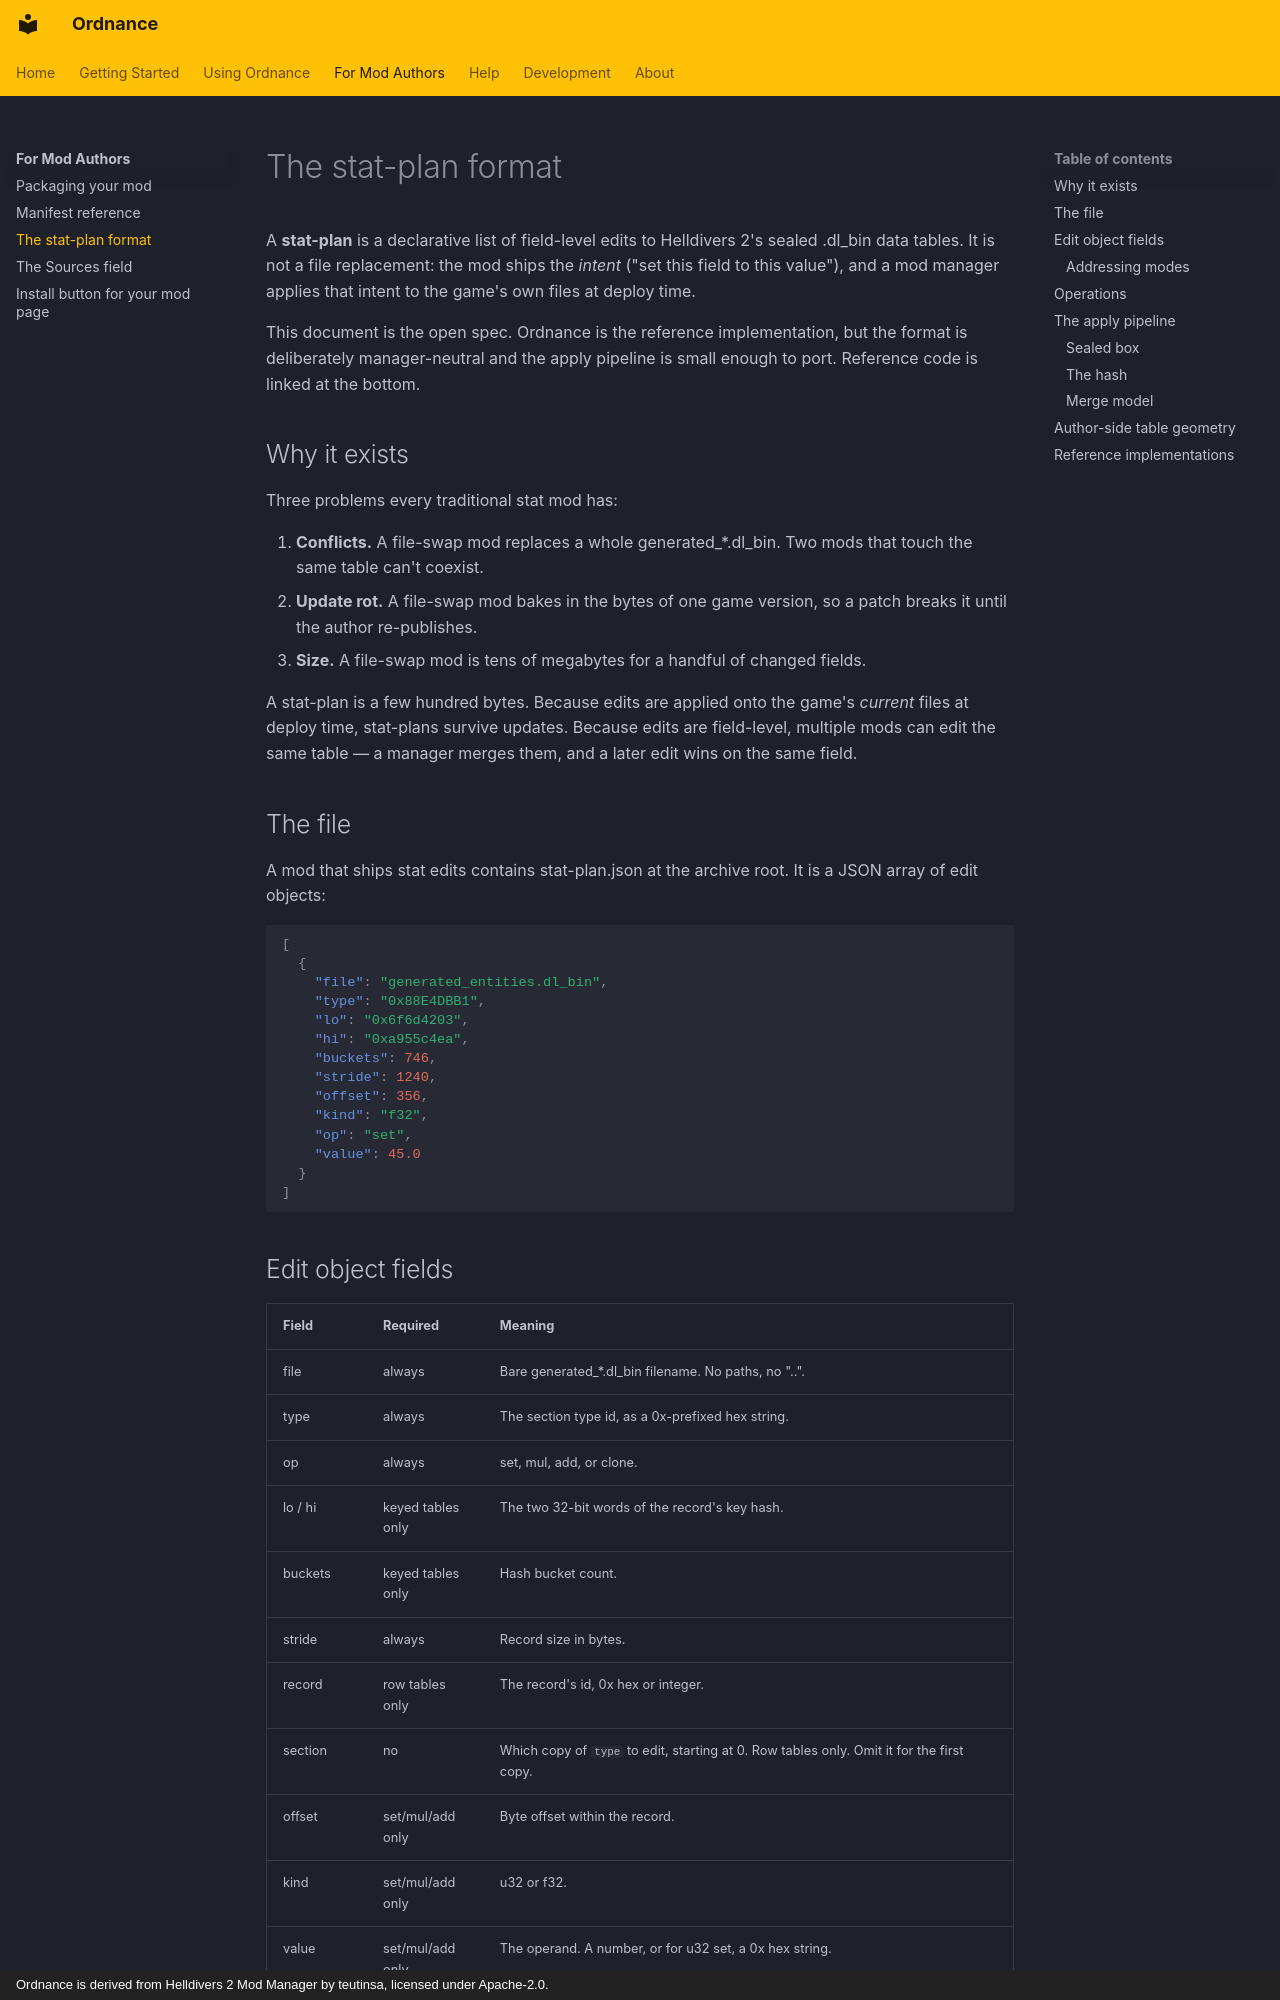

repository: Cavadus/ordnance · page: authors/stat-plan/index.html · generator: mkdocs · copyright: Ordnance is derived from Helldivers 2 Mod Manager by teutinsa, licensed under Apache-2.0.

# The stat-plan format

A **stat-plan** is a declarative list of field-level edits to Helldivers 2's
sealed .dl_bin data tables. It is not a file replacement: the mod ships the
*intent* ("set this field to this value"), and a mod manager applies that
intent to the game's own files at deploy time.

This document is the open spec. Ordnance is the reference implementation, but
the format is deliberately manager-neutral and the apply pipeline is small
enough to port. Reference code is linked at the bottom.

## Why it exists

Three problems every traditional stat mod has:

1. **Conflicts.** A file-swap mod replaces a whole generated_*.dl_bin.
   Two mods that touch the same table can't coexist.
2. **Update rot.** A file-swap mod bakes in the bytes of one game version, so
   a patch breaks it until the author re-publishes.
3. **Size.** A file-swap mod is tens of megabytes for a handful of changed
   fields.

A stat-plan is a few hundred bytes. Because edits are applied onto the game's
*current* files at deploy time, stat-plans survive updates. Because edits are
field-level, multiple mods can edit the same table — a manager merges them,
and a later edit wins on the same field.

## The file

A mod that ships stat edits contains stat-plan.json at the archive root. It
is a JSON array of edit objects:

~~~json
[
  {
    "file": "generated_entities.dl_bin",
    "type": "0x88E4DBB1",
    "lo": "0x6f6d4203",
    "hi": "0xa955c4ea",
    "buckets": 746,
    "stride": 1240,
    "offset": 356,
    "kind": "f32",
    "op": "set",
    "value": 45.0
  }
]
~~~

## Edit object fields

| Field | Required | Meaning |
|-------|----------|---------|
| file | always | Bare generated_*.dl_bin filename. No paths, no "..". |
| type | always | The section type id, as a 0x-prefixed hex string. |
| op | always | set, mul, add, or clone. |
| lo / hi | keyed tables only | The two 32-bit words of the record's key hash. |
| buckets | keyed tables only | Hash bucket count. |
| stride | always | Record size in bytes. |
| record | row tables only | The record's id, 0x hex or integer. |
| section | no | Which copy of `type` to edit, starting at 0. Row tables only. Omit it for the first copy. |
| offset | set/mul/add only | Byte offset within the record. |
| kind | set/mul/add only | u32 or f32. |
| value | set/mul/add only | The operand. A number, or for u32 set, a 0x hex string. |
| src / dst | clone only | Source and destination record ids. |
| option | no | The manifest option name this edit belongs to. When present, the edit applies only while that option is ticked. An edit with no option applies whenever the mod is enabled. |
